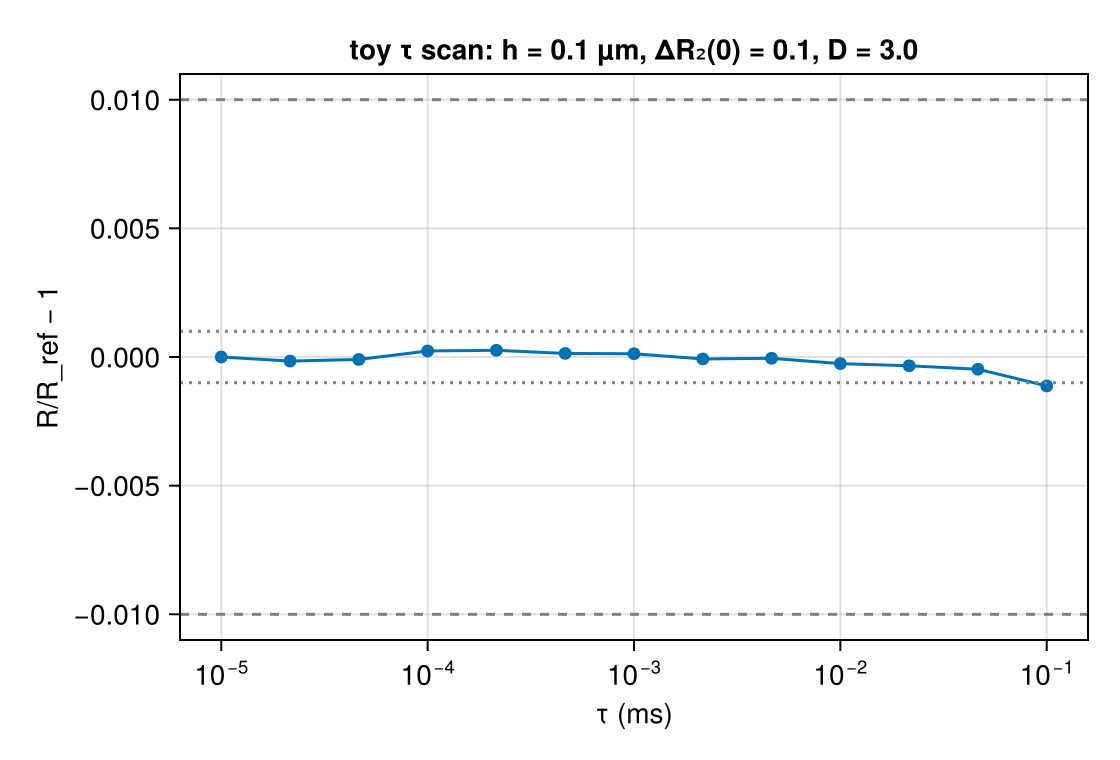

Data behind this chart, as committed beside it:
tau_ms, R, R_sem, T_eff, runtime_s, ns_per_spin_step
1e-05, 0.009989, 1.146007624e-06, 10, 1039, 1.039
2.15443469e-05, 0.009987, 8.68002367e-07, 10, 489.2, 1.054
4.641588834e-05, 0.009988, 1.537755238e-06, 10, 215, 0.9981
0.0001, 0.009991, 1.658516243e-06, 10, 101.9, 1.019
0.0002154, 0.009992, 1.270227635e-06, 10, 48.32, 1.041
0.0004642, 0.00999, 1.213123944e-06, 10, 22.78, 1.058
0.001, 0.00999, 1.477673466e-06, 10, 10.87, 1.087
0.002154, 0.009988, 1.13889276e-06, 10, 5.247, 1.13
0.004642, 0.009988, 1.292734088e-06, 9.998, 2.618, 1.216
0.01, 0.009986, 1.630458661e-06, 10, 1.318, 1.318
0.02154, 0.009986, 1.596573004e-06, 9.997, 0.7413, 1.598
0.04642, 0.009984, 1.708616168e-06, 9.979, 0.3894, 1.811
0.1, 0.009978, 1.465178956e-06, 10, 0.2811, 2.811
